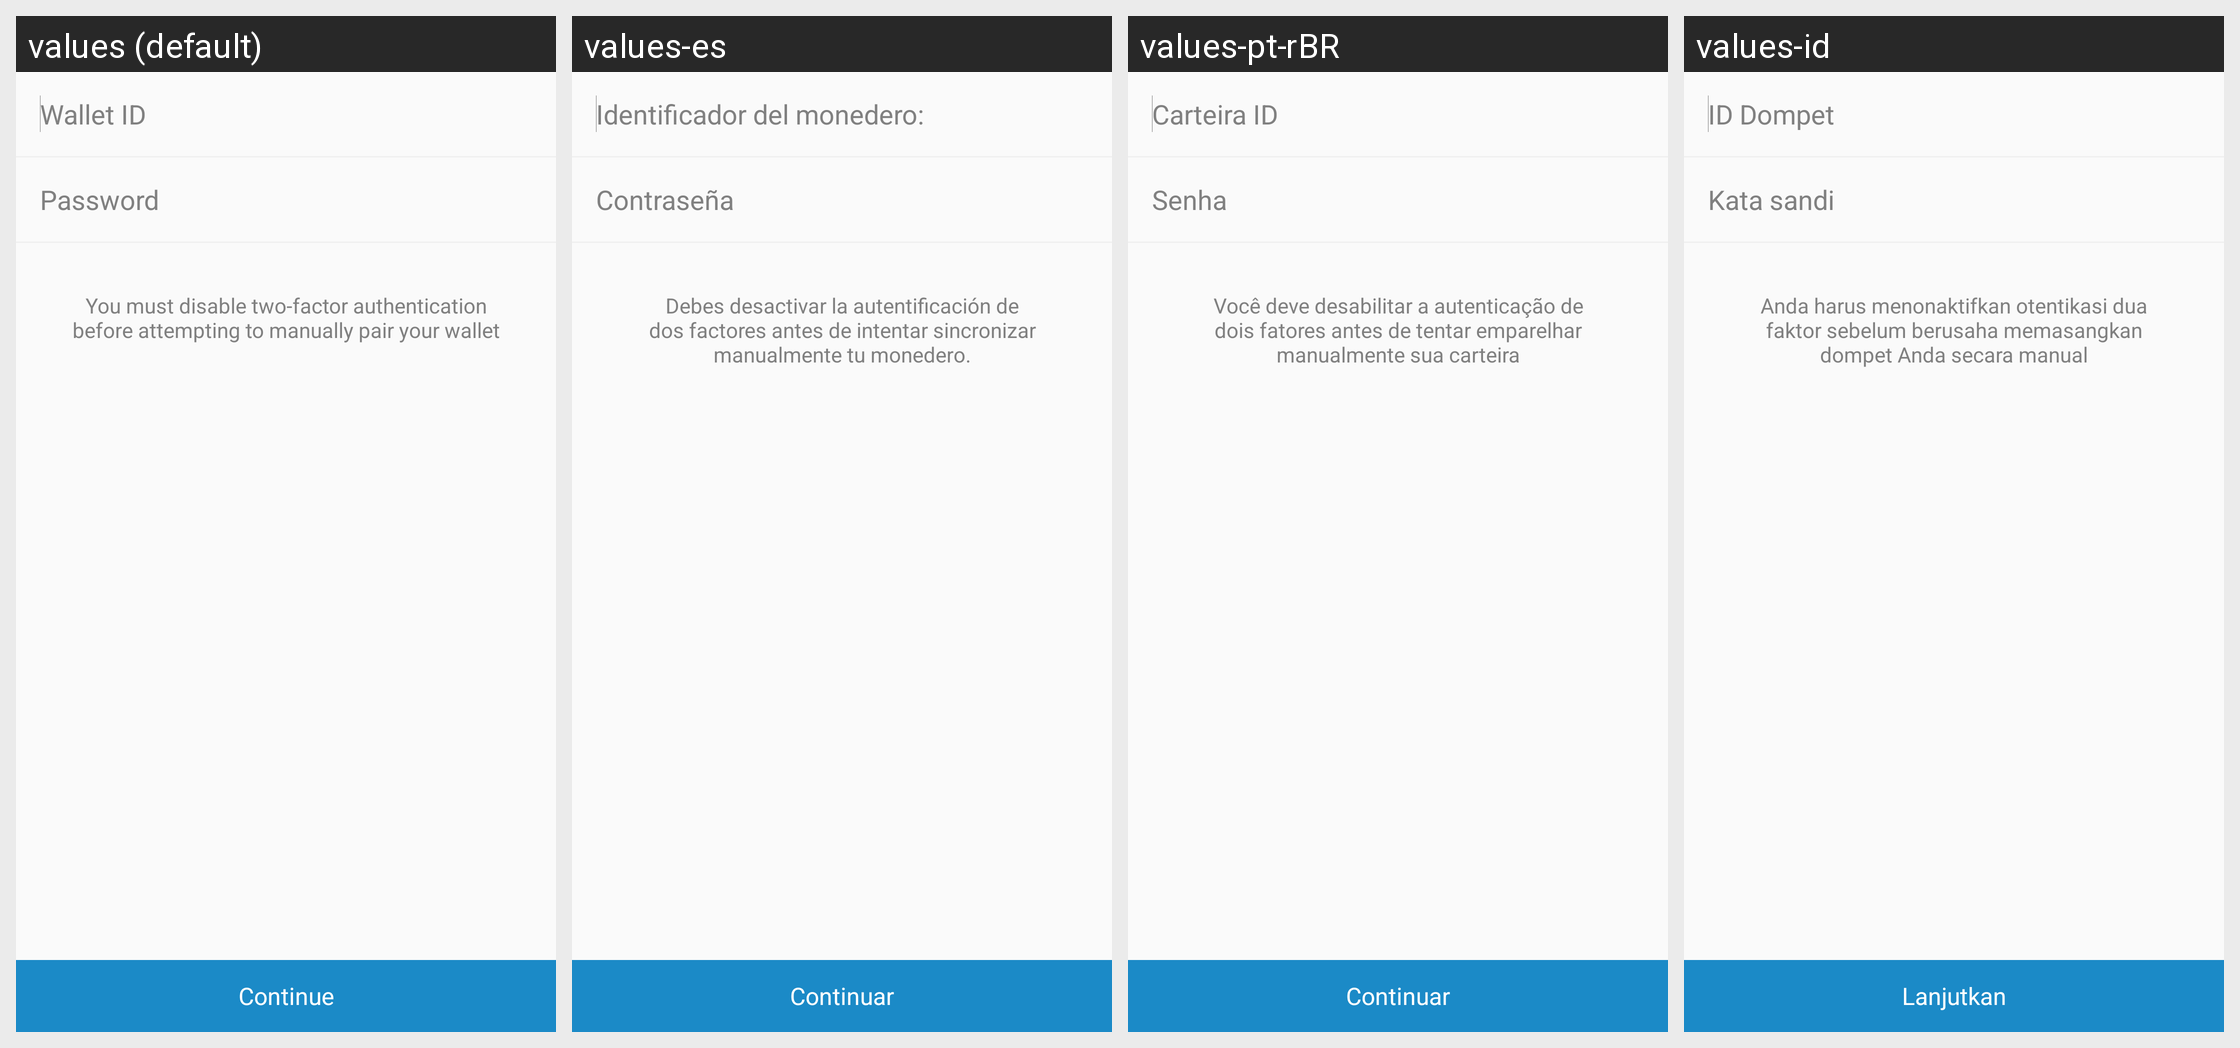

Locale-by-locale string values for the Android screen shown in this grid:
Android screen res/layout/fragment_manual_pairing.xml rendered under 4 locales, left to right: values (default), values-es, values-pt-rBR, values-id. Device: Nexus 5 (rendered at 1080×1920; each locale shown at half size, 540×960, under a caption strip naming it); theme AppTheme.
Other locales in the repository, not shown: values-ar, values-bg, values-ca, values-cs, values-da, values-de, values-el, values-fi, values-fr, values-he, values-hi, values-hu, values-it, values-ja, values-ko, values-nl, values-no, values-pl, values-pt, values-ro, values-ru, values-sl, values-sv, values-th, values-tr, values-uk, values-vi, values-zh-rCN, values-zh-rTW.
Strings drawn on this screen, with the default value and each locale's value (text and hints the layout hard-codes, and strings that could not be matched under every locale, appear in the picture but are not listed):

password
  values: Password
  values-es: Contraseña
  values-pt-rBR: Senha
  values-id: Kata sandi

CONTINUE
  values: Continue
  values-es: Continuar
  values-pt-rBR: Continuar
  values-id: Lanjutkan
